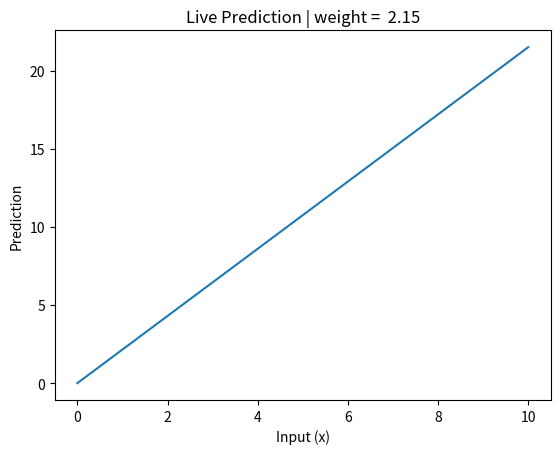

This chart was generated by the following Python code:
import matplotlib.pyplot as plt
import numpy as np
import time

x = np.linspace(0, 10, 50)

weight = 0.2

plt.ion()

fig, ax = plt.subplots()

for step in range(40):
    prediction = weight * x

    ax.clear()
    ax.plot(x, prediction)

    ax.set_title(f"Live Prediction | weight = {weight: .2f}")
    ax.set_xlabel("Input (x)")
    ax.set_ylabel("Prediction")

    plt.draw()
    plt.pause(0.2)

    weight += 0.05

plt.ioff()
plt.show()
